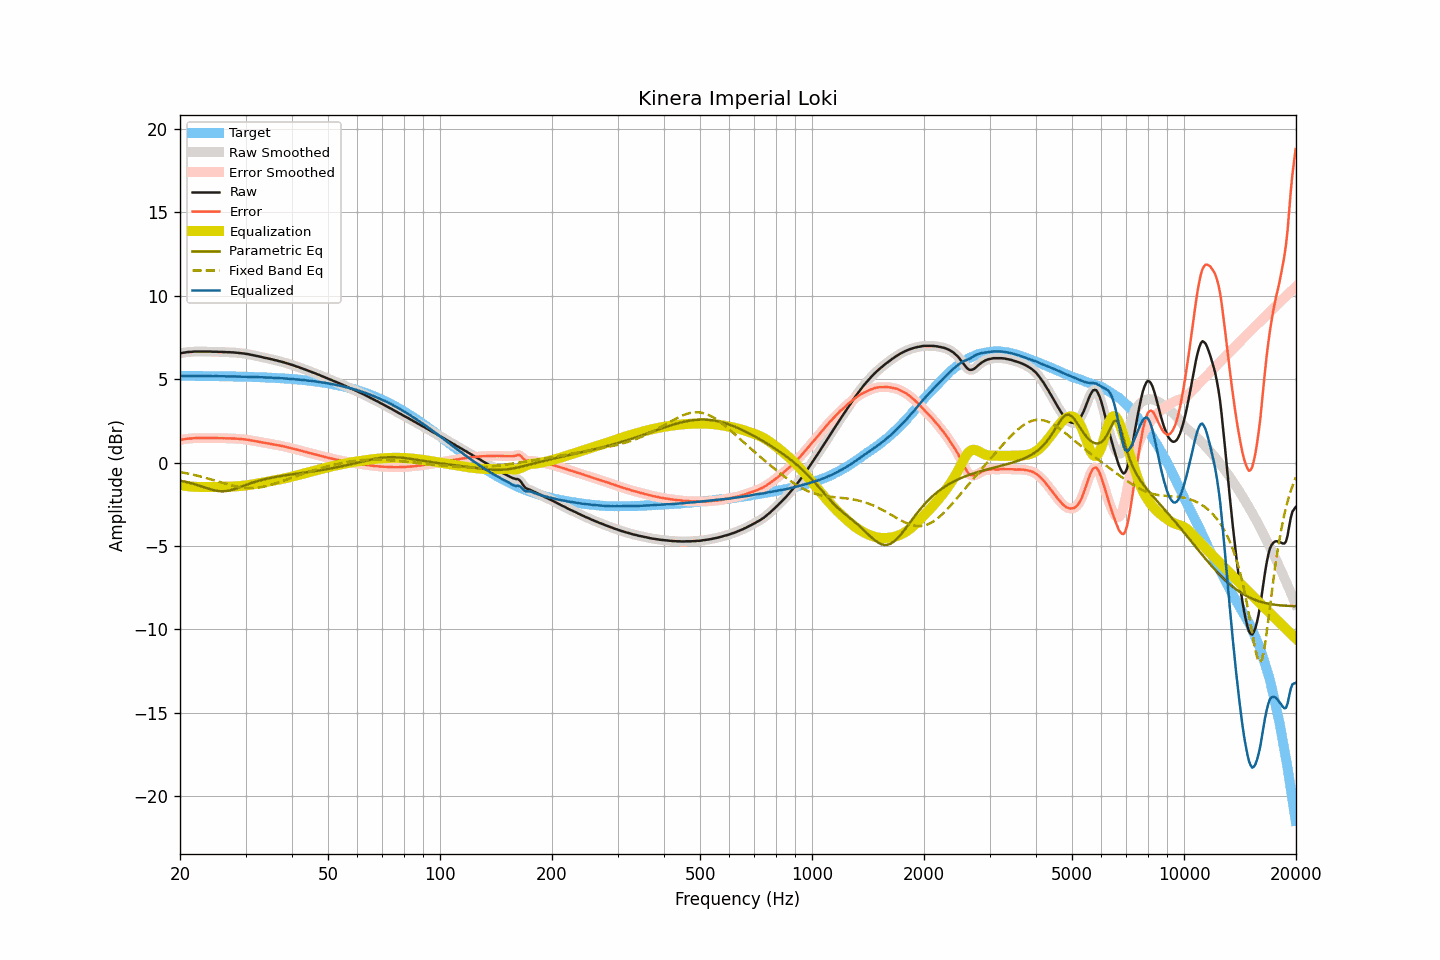

The file beside this chart, header and first rows:
frequency, raw, smoothed, error, error_smoothed, equalization, parametric_eq, fixed_band_eq, equalized_raw, equalized_smoothed, target
20.00, 6.54, 6.54, 1.34, 1.34, -1.35, -1.09, -0.57, 5.19, 5.19, 5.19
20.20, 6.56, 6.56, 1.37, 1.37, -1.37, -1.11, -0.59, 5.19, 5.19, 5.19
20.40, 6.58, 6.58, 1.39, 1.38, -1.38, -1.13, -0.61, 5.20, 5.19, 5.19
20.61, 6.59, 6.59, 1.40, 1.40, -1.40, -1.15, -0.63, 5.19, 5.19, 5.19
20.81, 6.61, 6.61, 1.42, 1.42, -1.41, -1.17, -0.65, 5.20, 5.19, 5.19
21.02, 6.62, 6.62, 1.43, 1.43, -1.43, -1.19, -0.67, 5.19, 5.19, 5.19
21.23, 6.63, 6.63, 1.44, 1.44, -1.44, -1.22, -0.69, 5.19, 5.19, 5.19
21.44, 6.63, 6.63, 1.44, 1.44, -1.44, -1.24, -0.71, 5.18, 5.19, 5.19
21.66, 6.64, 6.64, 1.45, 1.45, -1.45, -1.27, -0.73, 5.19, 5.19, 5.19
21.87, 6.65, 6.64, 1.46, 1.46, -1.46, -1.30, -0.75, 5.19, 5.19, 5.19
22.09, 6.65, 6.65, 1.46, 1.46, -1.46, -1.32, -0.77, 5.19, 5.19, 5.19
22.31, 6.65, 6.65, 1.46, 1.46, -1.46, -1.36, -0.80, 5.19, 5.19, 5.19
22.54, 6.65, 6.65, 1.46, 1.46, -1.46, -1.39, -0.82, 5.18, 5.18, 5.18
22.76, 6.65, 6.65, 1.46, 1.46, -1.47, -1.42, -0.85, 5.18, 5.18, 5.18
22.99, 6.65, 6.65, 1.47, 1.47, -1.47, -1.45, -0.87, 5.18, 5.18, 5.18
23.22, 6.65, 6.65, 1.47, 1.47, -1.47, -1.48, -0.90, 5.18, 5.18, 5.18
23.45, 6.65, 6.65, 1.47, 1.47, -1.47, -1.52, -0.92, 5.18, 5.18, 5.18
23.69, 6.65, 6.65, 1.47, 1.47, -1.47, -1.55, -0.95, 5.18, 5.18, 5.18
23.92, 6.65, 6.65, 1.47, 1.47, -1.47, -1.58, -0.98, 5.18, 5.18, 5.18
24.16, 6.65, 6.64, 1.47, 1.47, -1.47, -1.61, -1.01, 5.18, 5.18, 5.18
24.40, 6.64, 6.64, 1.46, 1.47, -1.47, -1.64, -1.03, 5.17, 5.18, 5.18
24.65, 6.64, 6.64, 1.46, 1.46, -1.47, -1.66, -1.06, 5.17, 5.17, 5.17
24.89, 6.64, 6.64, 1.46, 1.46, -1.46, -1.68, -1.09, 5.17, 5.17, 5.17
25.14, 6.64, 6.63, 1.47, 1.46, -1.46, -1.70, -1.12, 5.18, 5.17, 5.17
25.39, 6.63, 6.63, 1.46, 1.46, -1.46, -1.71, -1.15, 5.17, 5.17, 5.17
25.65, 6.63, 6.63, 1.46, 1.46, -1.46, -1.72, -1.18, 5.17, 5.17, 5.17
25.91, 6.63, 6.62, 1.46, 1.46, -1.46, -1.73, -1.21, 5.17, 5.17, 5.17
26.16, 6.62, 6.62, 1.45, 1.45, -1.45, -1.72, -1.23, 5.16, 5.17, 5.17
26.43, 6.62, 6.62, 1.45, 1.45, -1.45, -1.72, -1.26, 5.17, 5.16, 5.16
26.69, 6.61, 6.61, 1.45, 1.45, -1.45, -1.71, -1.29, 5.16, 5.16, 5.16
26.96, 6.61, 6.61, 1.45, 1.45, -1.45, -1.69, -1.32, 5.16, 5.16, 5.16
27.23, 6.61, 6.60, 1.45, 1.45, -1.45, -1.67, -1.34, 5.16, 5.16, 5.16
27.50, 6.60, 6.60, 1.44, 1.44, -1.44, -1.65, -1.37, 5.16, 5.16, 5.16
27.77, 6.60, 6.60, 1.44, 1.44, -1.44, -1.62, -1.39, 5.16, 5.16, 5.16
28.05, 6.59, 6.59, 1.43, 1.43, -1.43, -1.59, -1.41, 5.16, 5.15, 5.15
28.33, 6.58, 6.58, 1.43, 1.43, -1.43, -1.56, -1.43, 5.15, 5.15, 5.15
28.62, 6.57, 6.57, 1.42, 1.42, -1.42, -1.52, -1.45, 5.15, 5.15, 5.15
28.90, 6.56, 6.56, 1.41, 1.41, -1.41, -1.49, -1.47, 5.14, 5.14, 5.15
29.19, 6.55, 6.55, 1.40, 1.40, -1.40, -1.45, -1.49, 5.14, 5.14, 5.14
29.48, 6.54, 6.54, 1.40, 1.40, -1.40, -1.41, -1.50, 5.14, 5.14, 5.14
29.78, 6.53, 6.53, 1.39, 1.39, -1.38, -1.38, -1.51, 5.14, 5.14, 5.14
30.08, 6.51, 6.51, 1.37, 1.37, -1.37, -1.34, -1.52, 5.14, 5.14, 5.14
30.38, 6.50, 6.50, 1.36, 1.36, -1.36, -1.31, -1.53, 5.14, 5.14, 5.13
30.68, 6.48, 6.48, 1.35, 1.35, -1.35, -1.27, -1.53, 5.13, 5.13, 5.13
30.99, 6.46, 6.46, 1.33, 1.33, -1.33, -1.24, -1.53, 5.13, 5.13, 5.13
31.30, 6.44, 6.44, 1.31, 1.31, -1.31, -1.21, -1.53, 5.12, 5.12, 5.13
31.61, 6.42, 6.42, 1.30, 1.30, -1.30, -1.18, -1.53, 5.12, 5.12, 5.12
31.93, 6.40, 6.40, 1.28, 1.28, -1.28, -1.15, -1.52, 5.12, 5.12, 5.12
32.24, 6.38, 6.38, 1.26, 1.26, -1.26, -1.12, -1.51, 5.12, 5.12, 5.12
32.57, 6.36, 6.36, 1.25, 1.25, -1.24, -1.09, -1.50, 5.11, 5.11, 5.11
32.89, 6.34, 6.34, 1.23, 1.23, -1.23, -1.07, -1.49, 5.11, 5.11, 5.11
33.22, 6.32, 6.31, 1.21, 1.21, -1.21, -1.04, -1.47, 5.11, 5.11, 5.11
33.55, 6.29, 6.29, 1.19, 1.19, -1.19, -1.02, -1.45, 5.10, 5.10, 5.10
33.89, 6.27, 6.27, 1.17, 1.17, -1.17, -0.99, -1.43, 5.09, 5.09, 5.10
34.23, 6.25, 6.25, 1.16, 1.15, -1.16, -0.97, -1.41, 5.09, 5.09, 5.09
34.57, 6.23, 6.23, 1.14, 1.14, -1.14, -0.95, -1.38, 5.09, 5.09, 5.09
34.92, 6.21, 6.21, 1.12, 1.12, -1.12, -0.93, -1.36, 5.09, 5.09, 5.08
35.27, 6.19, 6.19, 1.11, 1.11, -1.10, -0.91, -1.33, 5.08, 5.08, 5.08
35.62, 6.16, 6.16, 1.08, 1.09, -1.09, -0.89, -1.30, 5.07, 5.08, 5.07
35.97, 6.14, 6.14, 1.07, 1.07, -1.07, -0.87, -1.27, 5.07, 5.07, 5.07
... 635 more rows
